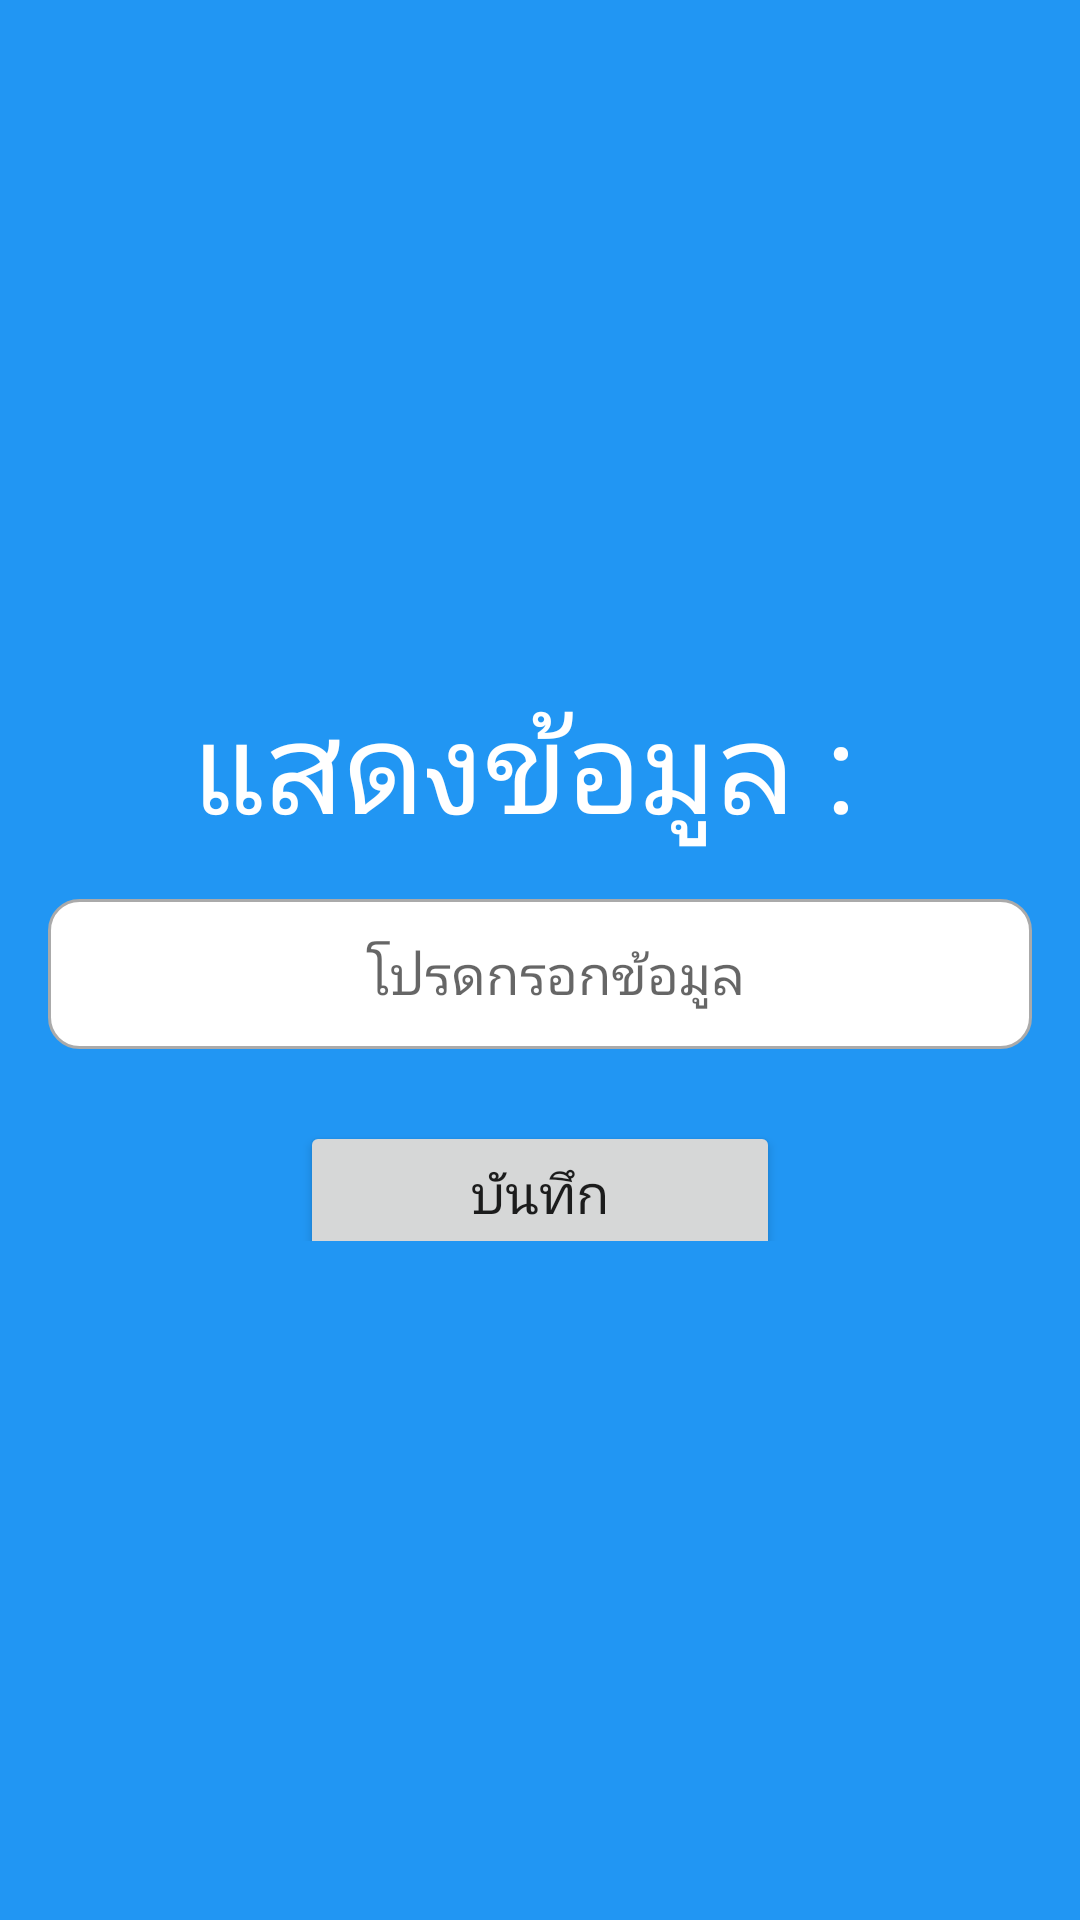

Android layout source for this screen:
<!-- AndroidManifest.xml: application theme Theme.RudyJava -->
<!-- res/layout/activity_home.xml -->
<?xml version="1.0" encoding="utf-8"?>
<LinearLayout xmlns:android="http://schemas.android.com/apk/res/android"
    xmlns:tools="http://schemas.android.com/tools"
    android:layout_width="match_parent"
    android:layout_height="match_parent"
    android:background="@color/colorPrimary"
    android:gravity="center"
    android:orientation="vertical"
    tools:context=".HomeActivity">

    <TextView
        android:id="@+id/tvShowbrand"
        android:layout_width="match_parent"
        android:layout_height="wrap_content"
        android:layout_marginStart="16dp"
        android:layout_marginEnd="16dp"
        android:layout_marginBottom="16dp"
        android:gravity="center"
        android:text="แสดงข้อมูล : "
        android:textColor="@color/colorWhite"
        android:textSize="42dp" />

    <EditText

        android:id="@+id/edtinputband"
        android:layout_width="match_parent"
        android:layout_height="50dp"
        android:layout_marginStart="16dp"
        android:layout_marginEnd="16dp"
        android:background="@drawable/custom_input"
        android:ems="10"
        android:gravity="center"
        android:hint="โปรดกรอกข้อมูล"
        android:paddingStart="10dp" />

    <LinearLayout
        android:layout_width="match_parent"
        android:layout_height="wrap_content"
        android:gravity="center"
        android:orientation="horizontal">

        <Button
            android:id="@+id/btnsave"
            android:layout_width="160dp"
            android:layout_height="wrap_content"
            android:layout_marginStart="16dp"
            android:layout_marginTop="16dp"
            android:layout_marginEnd="16dp"
            android:text="บันทึก"
            android:textSize="18sp" />

    </LinearLayout>


</LinearLayout>
<!-- resources referenced by this layout -->
<resources>
  <color name="colorPrimary">#2196F3</color>
  <color name="colorWhite">#FFFFFF</color>
  <!-- drawable custom_input (drawable) -->
  <?xml version="1.0" encoding="utf-8"?>
  <selector xmlns:android="http://schemas.android.com/apk/res/android">
      <item android:state_enabled="true" android:state_focused="true">
          <shape android:shape="rectangle">
              <solid android:color="@color/colorWhite"/>
              <corners android:radius="10dp"/>
              <stroke android:color="@color/colorPrimary" android:width="1dp"/>
          </shape>
      </item>
  
      <item android:state_enabled="true">
          <shape android:shape="rectangle">
              <solid android:color="@color/colorWhite"/>
              <corners android:radius="10dp"/>
              <stroke android:color="@android:color/darker_gray" android:width="1dp"/>
          </shape>
      </item>
  </selector>
  <style name="Theme.RudyJava" parent="Theme.MaterialComponents.DayNight.DarkActionBar">
          
          <item name="colorPrimary">@color/purple_500</item>
          <item name="colorPrimaryVariant">@color/purple_700</item>
          <item name="colorOnPrimary">@color/white</item>
          
          <item name="colorSecondary">@color/teal_200</item>
          <item name="colorSecondaryVariant">@color/teal_700</item>
          <item name="colorOnSecondary">@color/black</item>
          
          <item name="android:statusBarColor" tools:targetApi="l">?attr/colorPrimaryVariant</item>
          
      </style>
  <color name="purple_500">#FF6200EE</color>
  <color name="purple_700">#FF3700B3</color>
  <color name="white">#FFFFFFFF</color>
  <color name="teal_200">#FF03DAC5</color>
  <color name="teal_700">#FF018786</color>
  <color name="black">#FF000000</color>
</resources>
